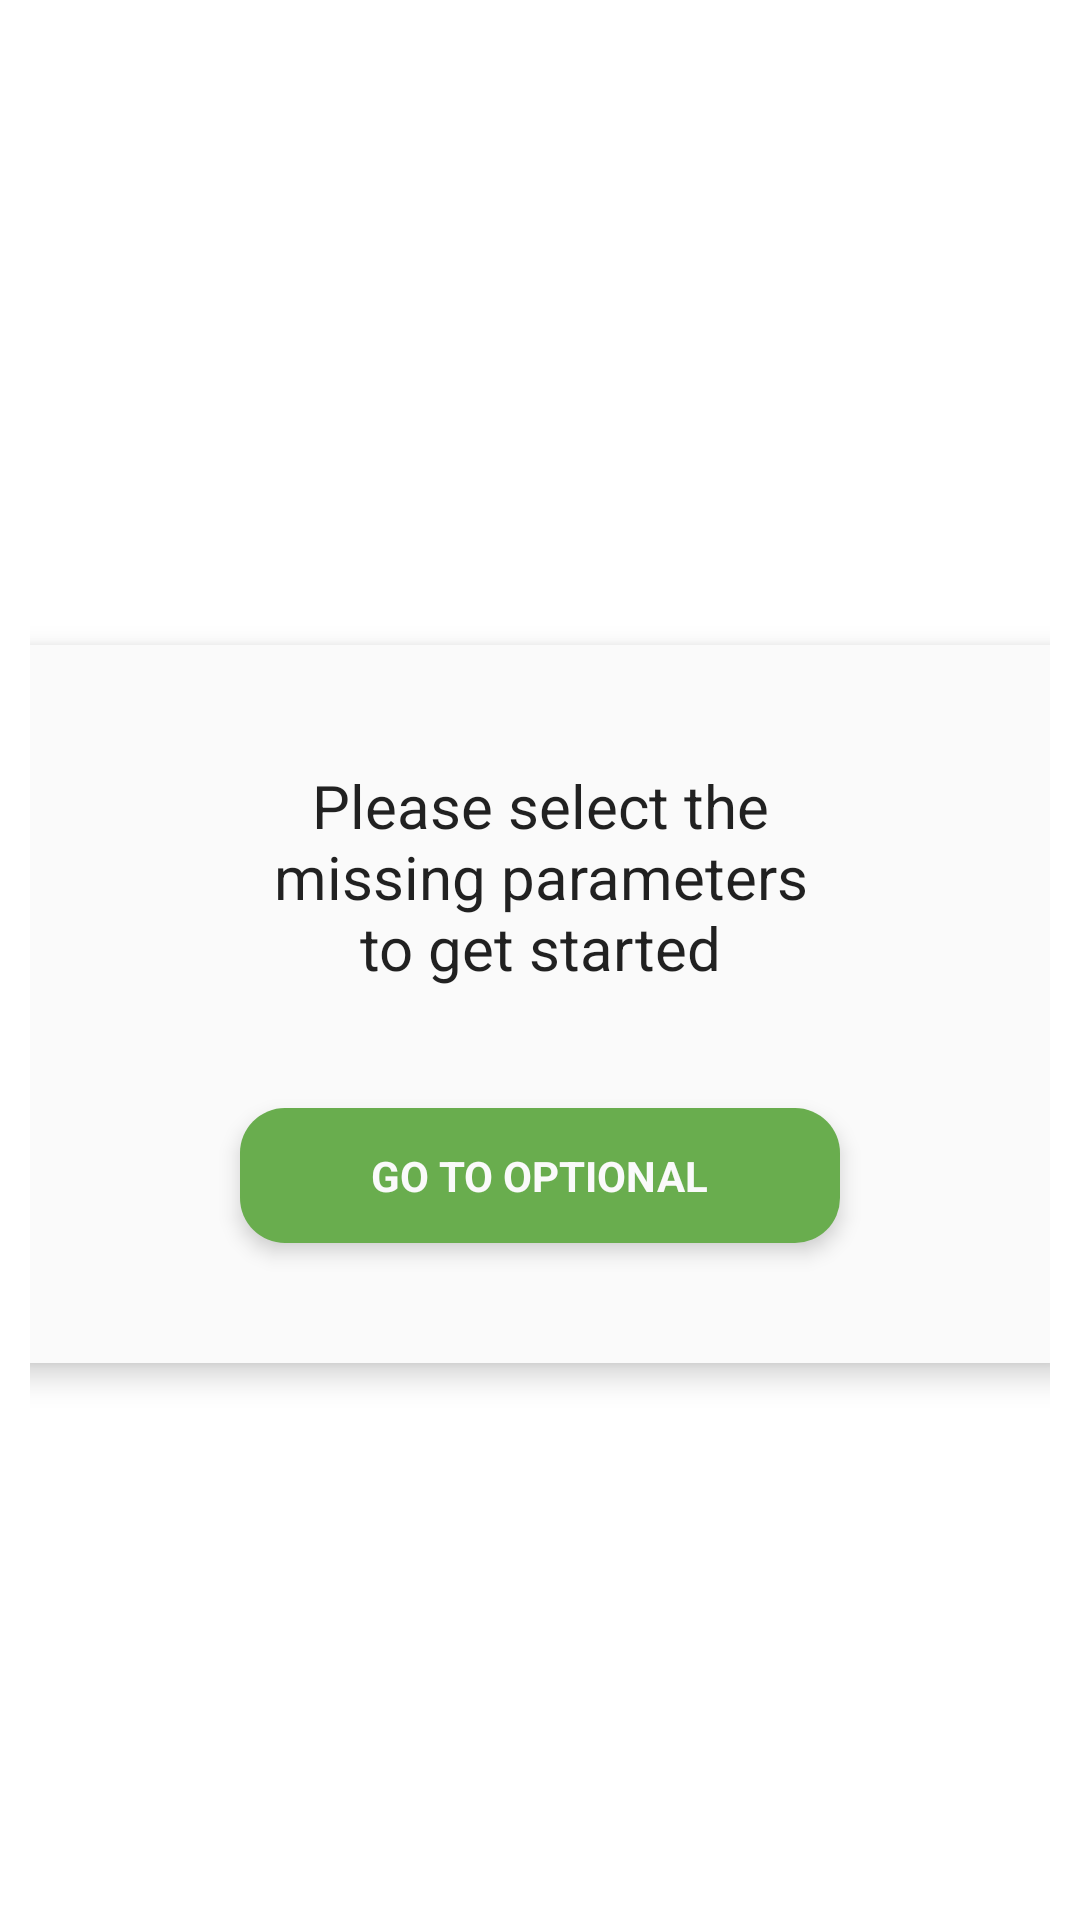

Layout XML and referenced resources for this Android screen:
<!-- AndroidManifest.xml: application theme Theme.TestProject -->
<!-- res/layout/dialog_additional.xml -->
<?xml version="1.0" encoding="utf-8"?>
<RelativeLayout
    xmlns:android="http://schemas.android.com/apk/res/android"
    android:layout_width="match_parent"
    android:layout_height="match_parent"
    android:gravity="center">

    <include
        android:id="@+id/include"
        layout="@layout/item_dialog_additional" />

</RelativeLayout>
<!-- res/layout/item_dialog_additional.xml (included above) -->
<?xml version="1.0" encoding="utf-8"?>
<merge xmlns:android="http://schemas.android.com/apk/res/android">

    <FrameLayout
        android:layout_width="match_parent"
        android:layout_height="wrap_content"
        android:layout_alignParentStart="true"
        android:layout_alignParentLeft="true"
        android:layout_alignParentTop="true"
        android:layout_marginTop="40dp"
        android:gravity="center"
        android:orientation="vertical"
        android:padding="10dp">

        <LinearLayout
            android:id="@+id/container"
            android:layout_width="350dp"
            android:layout_height="wrap_content"
            android:layout_gravity="center"
            android:layout_marginTop="20dp"
            android:layout_marginBottom="25dp"
            android:background="@drawable/shape1"
            android:elevation="6dp"
            android:orientation="vertical"
            android:paddingLeft="20dp"
            android:paddingTop="30dp"
            android:paddingRight="20dp"
            android:paddingBottom="10dp">

            <TextView
                android:id="@+id/tv1"
                android:layout_width="200dp"
                android:layout_height="wrap_content"
                android:layout_gravity="center"
                android:layout_marginStart="20dp"
                android:layout_marginTop="10dp"
                android:layout_marginEnd="20dp"
                android:gravity="center"
                android:minLines="3"
                android:text="@string/please_select_the_missing_parameters_to_get_started"
                android:textAppearance="?android:attr/textAppearanceLarge"
                android:textSize="20sp" />

            <LinearLayout
                android:id="@+id/btnDialogOk"
                android:layout_width="200dp"
                android:layout_height="45dp"
                android:layout_gravity="center"
                android:layout_marginLeft="30dp"
                android:layout_marginTop="40sp"
                android:layout_marginRight="30dp"
                android:layout_marginBottom="30dp"
                android:background="@drawable/button_dialog_additional"
                android:elevation="4dp"
                android:gravity="center"
                android:orientation="horizontal">

                <TextView
                    android:id="@+id/tv_go_to"
                    android:layout_width="wrap_content"
                    android:layout_height="wrap_content"
                    android:text="@string/go_to_optional"
                    android:textAppearance="?android:attr/textAppearanceMedium"
                    android:textColor="@color/white"
                    android:textSize="14sp"
                    android:textStyle="bold" />

            </LinearLayout>
        </LinearLayout>
    </FrameLayout>
</merge>
<!-- resources referenced by this layout -->
<resources>
  <color name="white">#FAFAFA</color>
  <!-- drawable button_dialog_additional (drawable) -->
  <?xml version="1.0" encoding="utf-8"?>
  <shape android:shape="rectangle" android:tint="@color/green"
      xmlns:android="http://schemas.android.com/apk/res/android">
      <size android:width="150dp" android:height="30dp"/>
      <solid android:color="@color/green"/>
      <corners android:radius="15dp"/>
  </shape>
  <!-- drawable shape1 (drawable) -->
  <?xml version="1.0" encoding="utf-8"?>
  <shape android:shape="rectangle" android:tint="@color/white"
      xmlns:android="http://schemas.android.com/apk/res/android">
      <size android:width="280dp" android:height="160dp"/>
      <corners android:radius="5dp"/>
      <solid android:color="@color/white"/>
  </shape>
  <string name="go_to_optional">GO TO OPTIONAL</string>
  <string name="please_select_the_missing_parameters_to_get_started">Please select the missing parameters to get started</string>
  <style name="Theme.TestProject" parent="Theme.MaterialComponents.DayNight.NoActionBar">
          
          <item name="colorPrimary">@color/white</item>
          <item name="colorPrimaryVariant">@color/dark</item>
          <item name="colorOnPrimary">@color/white</item>
          
          <item name="colorSecondary">@color/teal_200</item>
          <item name="colorSecondaryVariant">@color/teal_700</item>
          <item name="colorOnSecondary">@color/dark</item>
          
          <item name="android:statusBarColor" tools:targetApi="l">?attr/colorPrimaryVariant</item>
          
      </style>
  <color name="green">#69AD4E</color>
  <color name="dark">#171717</color>
  <color name="teal_200">#FF03DAC5</color>
  <color name="teal_700">#FF018786</color>
</resources>
